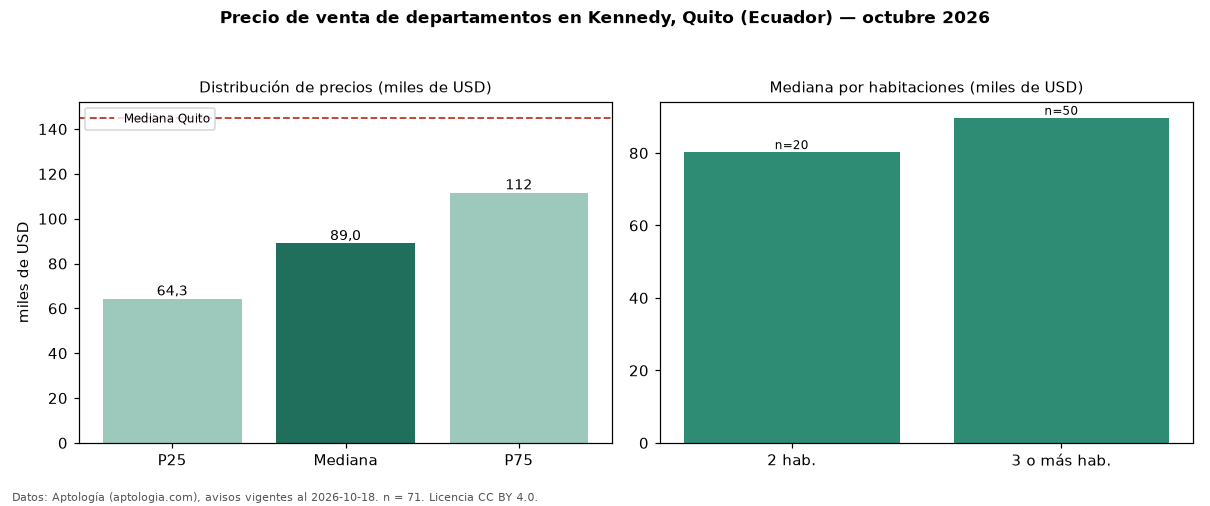

The data file committed next to this chart (first rows):
seccion, metrica, valor, moneda, n
precio, p25, 64317, USD, 71
precio, mediana, 89000, USD, 71
precio, p75, 111650, USD, 71
precio, minimo, 40000, USD, 71
precio, maximo, 269000, USD, 71
m2, mediana_precio_m2, 787.5, USD, 70
m2, area_mediana_m2, 105.0, m2, 70
banos, mediana_banos, 2.0, , 
habitaciones, 2, 80250, USD, 20
habitaciones, 3+, 89700, USD, 50
ciudad, mediana_ciudad_referencia, 145000, USD, 
ciudad, mediana_m2_ciudad, 1000, USD, 
fuente, fecha_datos, 2026-10-18, , 
fuente, atribucion, https://www.aptologia.com/ec/venta/quito, , 
fuente, licencia, CC BY 4.0, , 
